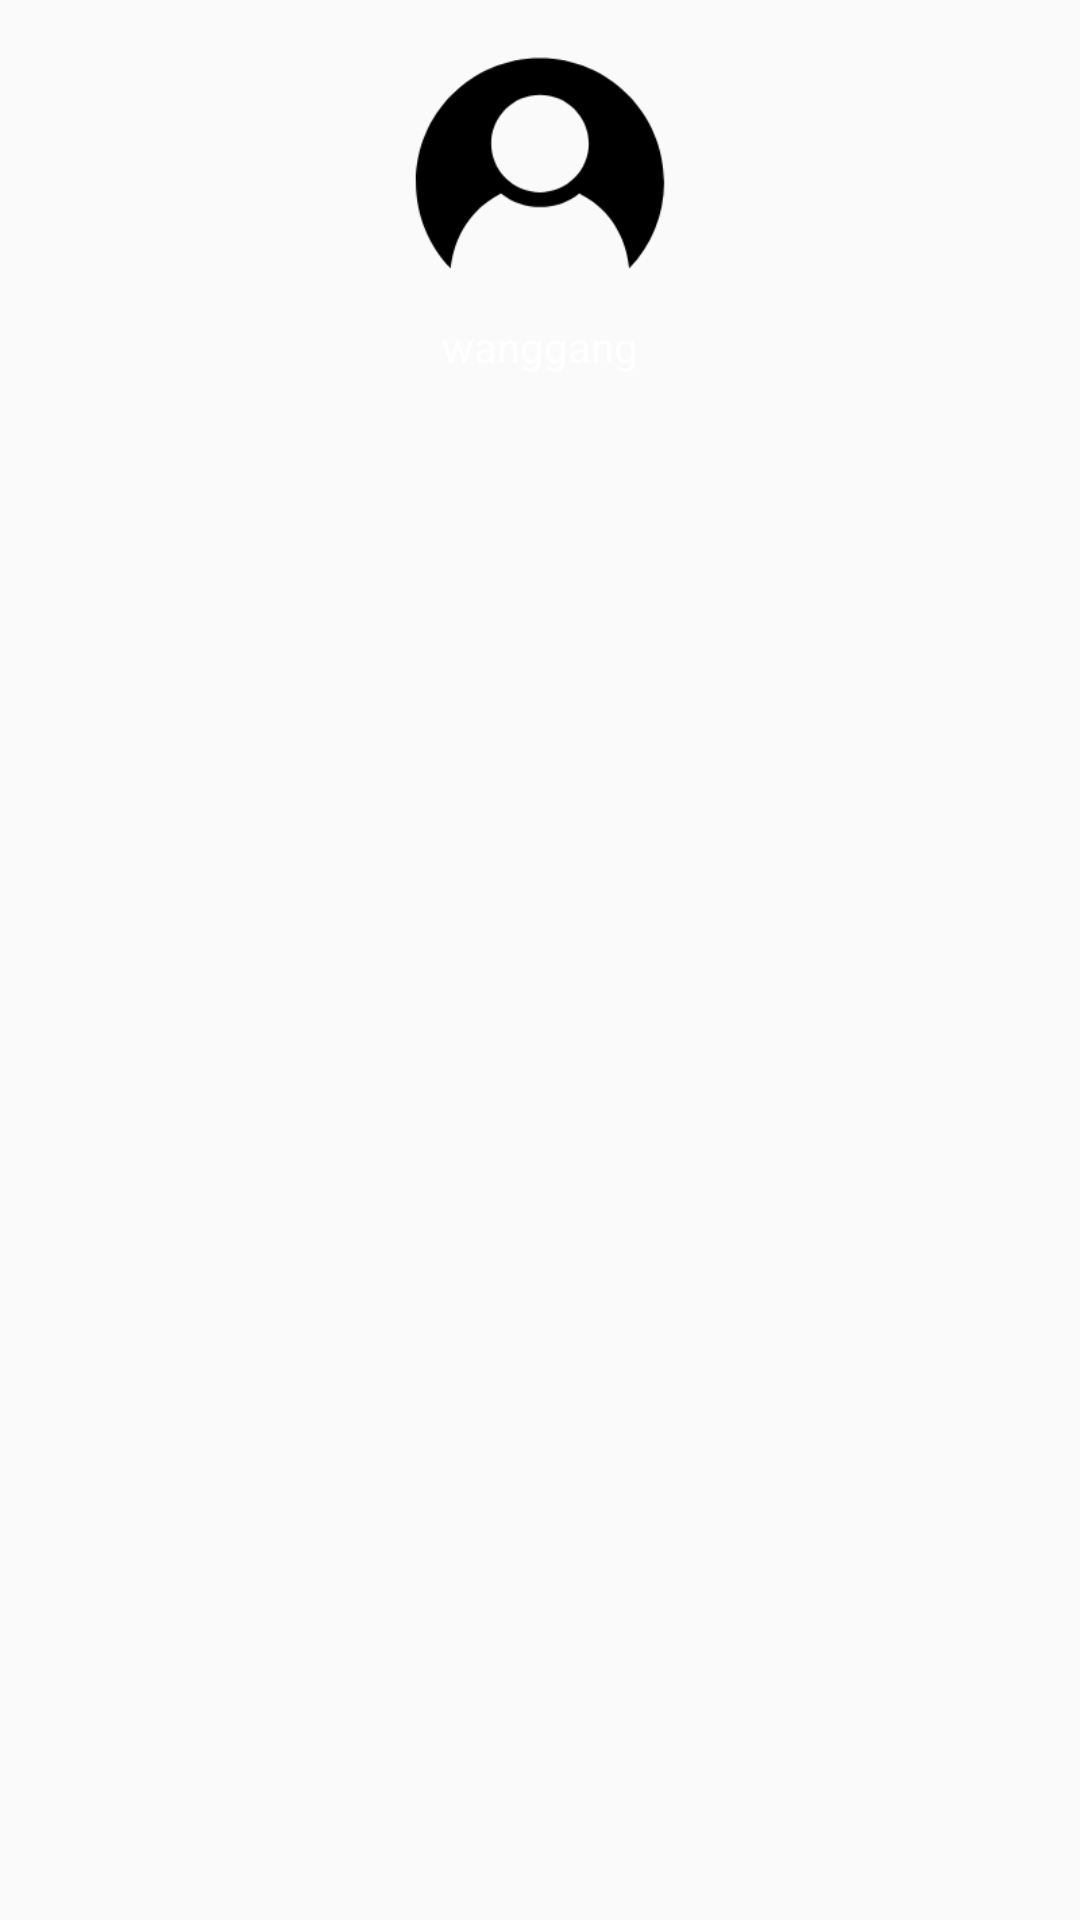

Write the Android layout XML for this screen, with the resource values it uses.
<!-- AndroidManifest.xml: application theme AppTheme -->
<!-- res/layout/nav_header.xml -->
<?xml version="1.0" encoding="utf-8"?>
<LinearLayout xmlns:android="http://schemas.android.com/apk/res/android"
    android:layout_width="match_parent"
    android:layout_height="150dp"
    android:orientation="vertical"
    android:theme="@style/ThemeOverlay.AppCompat.Dark">

    <ImageView
        android:id="@+id/img_header"
        android:layout_width="90dp"
        android:layout_height="90dp"
        android:background="@mipmap/person_image"
        android:scaleType="centerCrop"
        android:layout_marginTop="16dp"
        android:layout_gravity="center"/>

    <TextView
        android:layout_width="wrap_content"
        android:layout_height="wrap_content"
        android:text="wanggang"
        android:layout_gravity="center"
        android:layout_marginBottom="16dp"
        android:textAppearance="@style/TextAppearance.AppCompat.Body1"/>

</LinearLayout>
<!-- resources referenced by this layout -->
<resources>
  <!-- mipmap person_image: png bitmap (mipmap-xxhdpi, 3542 bytes) -->
  <style name="AppTheme" parent="Theme.AppCompat.Light.NoActionBar">
          
          <item name="colorPrimary">@color/colorPrimary</item>
          <item name="colorPrimaryDark">@color/colorPrimaryDark</item>
          <item name="colorAccent">@color/colorAccent</item>
      </style>
  <color name="colorPrimary">#3F51B5</color>
  <color name="colorPrimaryDark">#303F9F</color>
  <color name="colorAccent">#FF4081</color>
</resources>
